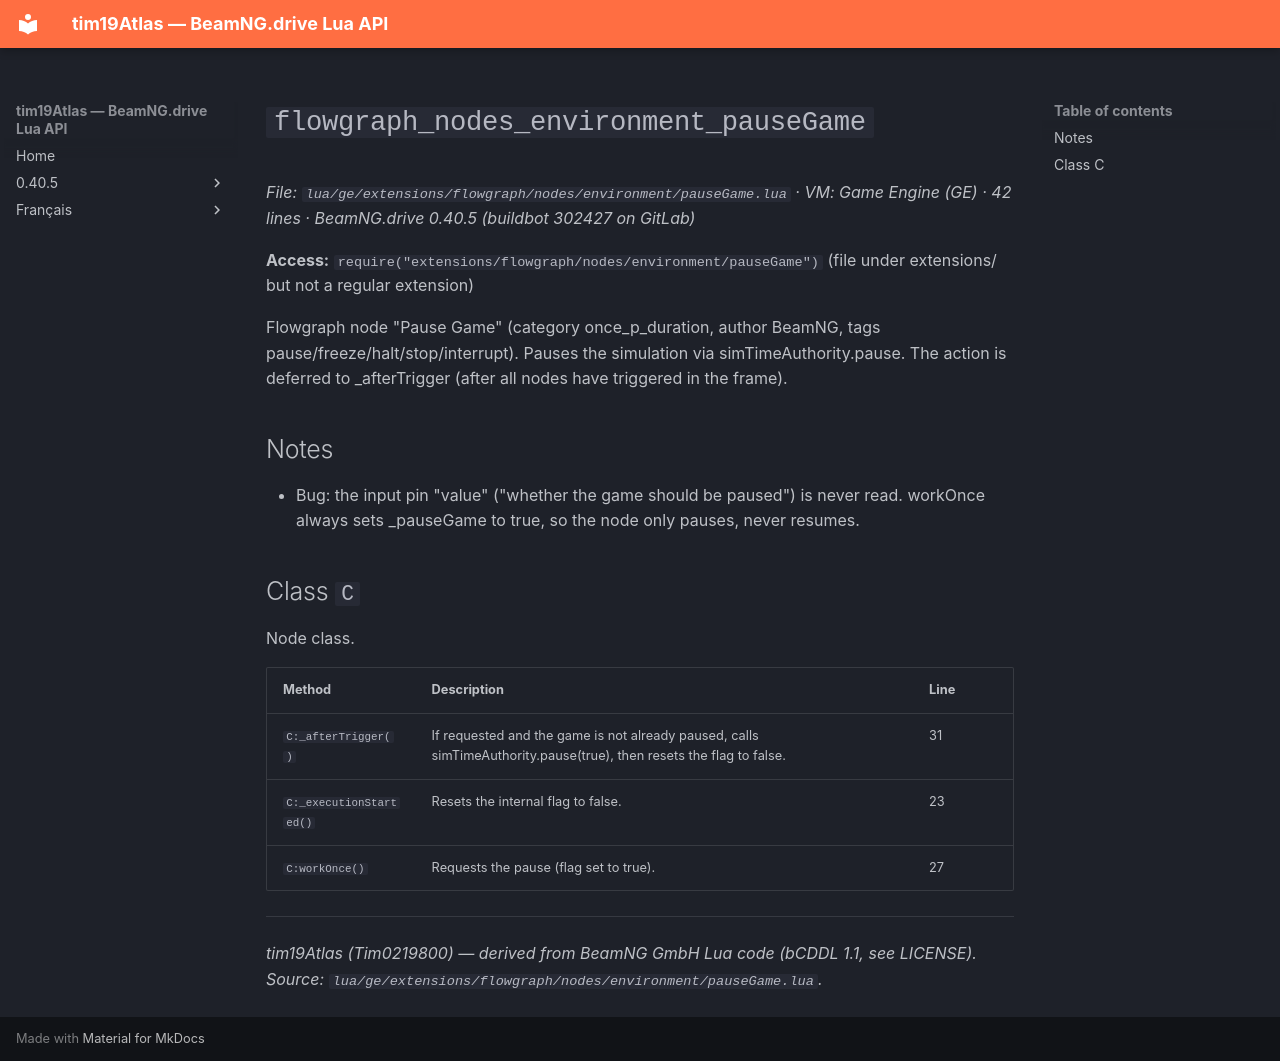

repository: Tim0219800/beamng-lua-atlas · page: 0.40.5/ge/extensions/flowgraph/nodes/environment/pauseGame.html · generator: mkdocs

# `flowgraph_nodes_environment_pauseGame`

*File: `lua/ge/extensions/flowgraph/nodes/environment/pauseGame.lua` · VM: Game Engine (GE) · 42 lines · BeamNG.drive 0.40.5 (buildbot 302427 on GitLab)*

**Access:** `require("extensions/flowgraph/nodes/environment/pauseGame")` (file under extensions/ but not a regular extension)

Flowgraph node "Pause Game" (category once_p_duration, author BeamNG, tags pause/freeze/halt/stop/interrupt). Pauses the simulation via simTimeAuthority.pause. The action is deferred to _afterTrigger (after all nodes have triggered in the frame).

## Notes

- Bug: the input pin "value" ("whether the game should be paused") is never read. workOnce always sets _pauseGame to true, so the node only pauses, never resumes.

## Class `C`

Node class.

| Method | Description | Line |
|---|---|---|
| `C:_afterTrigger()` | If requested and the game is not already paused, calls simTimeAuthority.pause(true), then resets the flag to false. | 31 |
| `C:_executionStarted()` | Resets the internal flag to false. | 23 |
| `C:workOnce()` | Requests the pause (flag set to true). | 27 |

---
*tim19Atlas (Tim0219800) — derived from BeamNG GmbH Lua code (bCDDL 1.1, see LICENSE). Source: `lua/ge/extensions/flowgraph/nodes/environment/pauseGame.lua`.*
